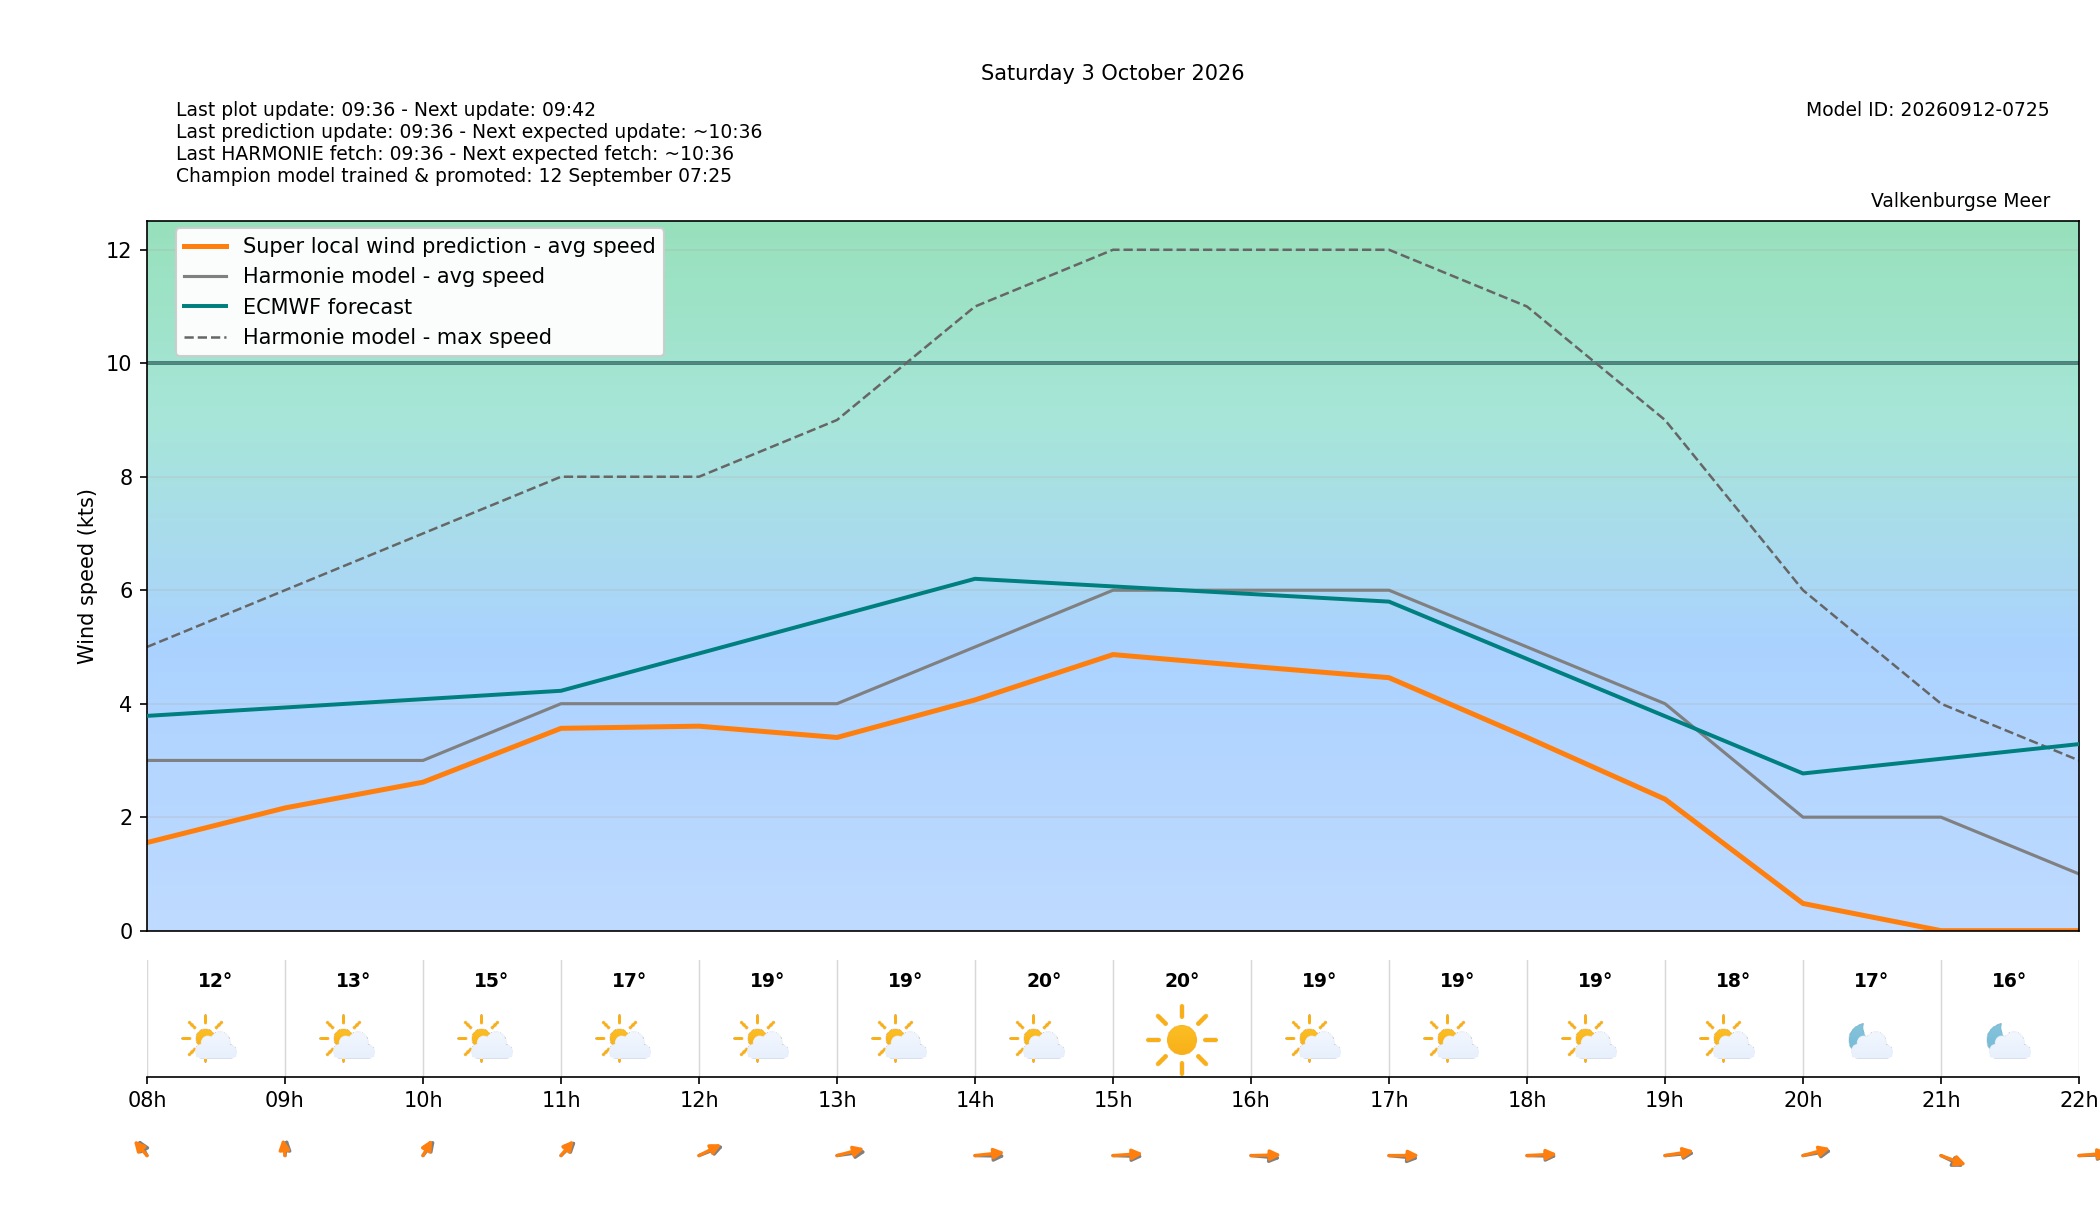

Data behind this chart, as committed beside it:
target_time_utc, target_time_local, hour_utc, hour_local, forecast_wind_speed, forecast_wind_min, forecast_wind_max, lstm_pred_wind_speed, delta_speed_lstm_minus_forecast, forecast_wind_dir_deg, lstm_pred_wind_dir_deg, delta_dir_lstm_minus_forecast, forecast_temperature_c, weather_code, weather_source, is_daylight
2026-10-02T22:00:00Z, 2026-10-03T00:00:00+0200, 22, 00, 3.0, 3.0, 3.0, 0.5022, -2.498, 148.0, 145, -2.953, 12.3, 0, knmi_p1, False
2026-10-02T23:00:00Z, 2026-10-03T01:00:00+0200, 23, 01, 5.0, 5.0, 6.0, 0.6037, -4.396, 141.0, 137.3, -3.664, 11.89, 1, knmi_p1, False
2026-10-03T00:00:00Z, 2026-10-03T02:00:00+0200, 00, 02, 4.0, 4.0, 6.0, 0.6202, -3.38, 143.0, 137.7, -5.254, 11.8, 1, knmi_p1, False
2026-10-03T01:00:00Z, 2026-10-03T03:00:00+0200, 01, 03, 5.0, 5.0, 7.0, 0.7539, -4.246, 141.0, 135.5, -5.478, 11.54, 1, knmi_p1, False
2026-10-03T02:00:00Z, 2026-10-03T04:00:00+0200, 02, 04, 5.0, 5.0, 7.0, 1.018, -3.982, 150.0, 145.1, -4.861, 11.39, 1, knmi_p1, False
2026-10-03T03:00:00Z, 2026-10-03T05:00:00+0200, 03, 05, 4.0, 4.0, 7.0, 1.269, -2.731, 159.0, 151.8, -7.238, 11.6, 1, knmi_p1, False
2026-10-03T04:00:00Z, 2026-10-03T06:00:00+0200, 04, 06, 3.0, 3.0, 7.0, 1.425, -1.575, 169.0, 165.3, -3.732, 11.54, 1, knmi_p1, False
2026-10-03T05:00:00Z, 2026-10-03T07:00:00+0200, 05, 07, 3.0, 3.0, 5.0, 1.213, -1.787, 154.0, 148.3, -5.727, 11.55, 1, knmi_p1, False
2026-10-03T06:00:00Z, 2026-10-03T08:00:00+0200, 06, 08, 3.0, 3.0, 5.0, 1.553, -1.447, 163.0, 154.3, -8.726, 11.54, 1, knmi_p1, True
2026-10-03T07:00:00Z, 2026-10-03T09:00:00+0200, 07, 09, 3.0, 3.0, 6.0, 2.163, -0.8371, 184.0, 175.9, -8.053, 12.71, 1, knmi_p1, True
2026-10-03T08:00:00Z, 2026-10-03T10:00:00+0200, 08, 10, 3.0, 3.0, 7.0, 2.617, -0.3832, 203.0, 197.5, -5.503, 14.93, 1, knmi_p1, True
2026-10-03T09:00:00Z, 2026-10-03T11:00:00+0200, 09, 11, 4.0, 4.0, 8.0, 3.566, -0.4342, 210.0, 205.1, -4.929, 16.94, 1, knmi_p1, True
2026-10-03T10:00:00Z, 2026-10-03T12:00:00+0200, 10, 12, 4.0, 4.0, 8.0, 3.604, -0.3963, 235.0, 227.9, -7.059, 18.53, 1, knmi_p1, True
2026-10-03T11:00:00Z, 2026-10-03T13:00:00+0200, 11, 13, 4.0, 4.0, 9.0, 3.405, -0.5951, 256.0, 244.9, -11.07, 19.39, 1, knmi_p1, True
2026-10-03T12:00:00Z, 2026-10-03T14:00:00+0200, 12, 14, 5.0, 5.0, 11.0, 4.066, -0.9339, 272.0, 259, -13.03, 19.61, 1, knmi_p1, True
2026-10-03T13:00:00Z, 2026-10-03T15:00:00+0200, 13, 15, 6.0, 6.0, 12.0, 4.866, -1.134, 273.0, 263.1, -9.942, 19.8, 0, knmi_p1, True
2026-10-03T14:00:00Z, 2026-10-03T16:00:00+0200, 14, 16, 6.0, 6.0, 12.0, 4.658, -1.342, 279.0, 267.5, -11.46, 19.36, 1, knmi_p1, True
2026-10-03T15:00:00Z, 2026-10-03T17:00:00+0200, 15, 17, 6.0, 6.0, 12.0, 4.459, -1.541, 280.0, 269.5, -10.47, 19.08, 1, knmi_p1, True
2026-10-03T16:00:00Z, 2026-10-03T18:00:00+0200, 16, 18, 5.0, 5.0, 11.0, 3.406, -1.594, 272.0, 264.8, -7.187, 18.56, 1, knmi_p1, True
2026-10-03T17:00:00Z, 2026-10-03T19:00:00+0200, 17, 19, 4.0, 4.0, 9.0, 2.318, -1.682, 261.0, 253.7, -7.28, 17.73, 1, knmi_p1, True
2026-10-03T18:00:00Z, 2026-10-03T20:00:00+0200, 18, 20, 2.0, 2.0, 6.0, 0.4791, -1.521, 253.0, 244.1, -8.916, 16.7, 1, knmi_p1, False
2026-10-03T19:00:00Z, 2026-10-03T21:00:00+0200, 19, 21, 2.0, 2.0, 4.0, 0.0, -2.0, 311.0, 303.4, -7.639, 16.13, 1, knmi_p1, False
2026-10-03T20:00:00Z, 2026-10-03T22:00:00+0200, 20, 22, 1.0, 1.0, 3.0, 0.0, -1.0, 267.0, 261.5, -5.55, 15.61, 1, knmi_p1, False
2026-10-03T21:00:00Z, 2026-10-03T23:00:00+0200, 21, 23, 4.0, 4.0, 7.0, 1.114, -2.886, 335.0, 328.9, -6.101, 15.06, 1, knmi_p1, False
